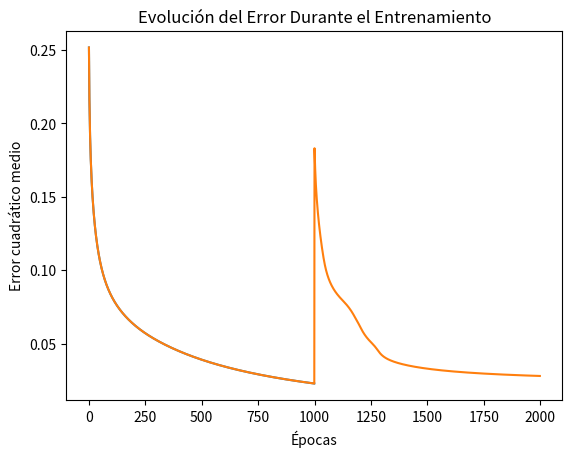

Write Python code to recreate this figure.
import numpy as np
import matplotlib.pyplot as plt

class Perceptron:
    def __init__(self, input_size, output_size, learning_rate=0.1):
        """
        Inicializa el perceptrón con los pesos, el sesgo y la tasa de aprendizaje.

        Args:
            input_size (int): Número de entradas de la red neuronal.
            output_size (int): Número de salidas de la red neuronal.
            learning_rate (float): Tasa de aprendizaje para el ajuste de los pesos. Default es 0.1.
        """
        self.weights = np.random.rand(input_size, output_size) * 0.01  # Inicializa los pesos aleatoriamente.
        self.bias = np.zeros((1, output_size))  # Inicializa el sesgo con ceros.
        self.learning_rate = learning_rate  # Tasa de aprendizaje.
        self.errors = []  # Lista para almacenar los errores en cada época.

    def sigmoid(self, z):
        """
        Función de activación sigmoide.

        Args:
            z (numpy.ndarray): Valor de entrada.

        Returns:
            numpy.ndarray: Valor transformado por la función sigmoide.
        """
        return 1 / (1 + np.exp(-z))
    
    def sigmoid_derivative(self, z):
        """
        Derivada de la función de activación sigmoide.

        Args:
            z (numpy.ndarray): Valor de entrada.

        Returns:
            numpy.ndarray: Derivada de la función sigmoide aplicada a z.
        """
        s = self.sigmoid(z)
        return s * (1 - s)
    
    def forward(self, X):
        """
        Propagación hacia adelante.

        Args:
            X (numpy.ndarray): Datos de entrada.

        Returns:
            numpy.ndarray: Salida de la red neuronal.
        """
        self.z = np.dot(X, self.weights) + self.bias  # Cálculo de la entrada ponderada.
        return self.sigmoid(self.z)  # Aplicación de la función de activación.
    
    def backward(self, X, y, output):
        """
        Propagación hacia atrás y ajuste de pesos y sesgo.

        Args:
            X (numpy.ndarray): Datos de entrada.
            y (numpy.ndarray): Salida deseada.
            output (numpy.ndarray): Salida actual de la red.
        """
        error = y - output  # Error entre la salida deseada y la salida actual.
        self.errors.append(np.mean(np.square(error)))  # Cálculo y almacenamiento del error cuadrático medio.
        d_weights = np.dot(X.T, error * self.sigmoid_derivative(self.z))  # Gradiente de los pesos.
        d_bias = np.sum(error * self.sigmoid_derivative(self.z), axis=0, keepdims=True)  # Gradiente del sesgo.
        self.weights += self.learning_rate * d_weights  # Actualización de los pesos.
        self.bias += self.learning_rate * d_bias  # Actualización del sesgo.

    def plot_errors(self):
        """
        Grafica la evolución del error cuadrático medio durante el entrenamiento.
        """
        plt.plot(self.errors)
        plt.xlabel('Épocas')
        plt.ylabel('Error cuadrático medio')
        plt.title('Evolución del Error Durante el Entrenamiento')
        plt.show()

    def train(self, X, y, epochs=1000):
        """
        Entrena la red neuronal.

        Args:
            X (numpy.ndarray): Datos de entrada.
            y (numpy.ndarray): Salida deseada.
            epochs (int): Número de épocas de entrenamiento. Default es 1000.

        Returns:
            numpy.ndarray: Salida final de la red neuronal después del entrenamiento.
        """
        for epoch in range(epochs):
            output = self.forward(X)  # Propagación hacia adelante.
            self.backward(X, y, output)  # Propagación hacia atrás.
            if epoch % 100 == 0:  # Mostrar el error cada 100 épocas.
                print(f'Época {epoch}: Error cuadrático medio = {self.errors[-1]}')
        self.plot_errors()  # Mostrar la gráfica de los errores.
        return output
    
    def predict(self, X):
        """
        Realiza una predicción para la entrada X.

        Args:
            X (numpy.ndarray): Datos de entrada.

        Returns:
            numpy.ndarray: Salida de la red neuronal.
        """
        return self.forward(X)

def definir_matrices():
    """
    Define las representaciones de las letras en matrices 5x5 usando bits.

    Returns:
        dict: Diccionario con las letras y sus matrices correspondientes.
    """
    letras = {
    'A': np.array([[0, 1, 1, 1, 0],
                   [1, 0, 0, 0, 1],
                   [1, 1, 1, 1, 1],
                   [1, 0, 0, 0, 1],
                   [1, 0, 0, 0, 1]]),
    'B': np.array([[1, 1, 1, 1, 0],
                   [1, 0, 0, 0, 1],
                   [1, 1, 1, 1, 0],
                   [1, 0, 0, 0, 1],
                   [1, 1, 1, 1, 0]]),
    'C': np.array([[0, 1, 1, 1, 1],
                   [1, 0, 0, 0, 0],
                   [1, 0, 0, 0, 0],
                   [1, 0, 0, 0, 0],
                   [0, 1, 1, 1, 1]]),
    'D': np.array([[1, 1, 1, 1, 0],
                   [1, 0, 0, 0, 1],
                   [1, 0, 0, 0, 1],
                   [1, 0, 0, 0, 1],
                   [1, 1, 1, 1, 0]]),
    'E': np.array([[1, 1, 1, 1, 1],
                   [1, 0, 0, 0, 0],
                   [1, 1, 1, 1, 0],
                   [1, 0, 0, 0, 0],
                   [1, 1, 1, 1, 1]]),
    'F': np.array([[1, 1, 1, 1, 1],
                   [1, 0, 0, 0, 0],
                   [1, 1, 1, 1, 0],
                   [1, 0, 0, 0, 0],
                   [1, 0, 0, 0, 0]]),
    'G': np.array([[0, 1, 1, 1, 0],
                   [1, 0, 0, 0, 0],
                   [1, 0, 1, 1, 0],
                   [1, 0, 0, 0, 1],
                   [0, 1, 1, 1, 0]]),
    'H': np.array([[1, 0, 0, 0, 1],
                   [1, 0, 0, 0, 1],
                   [1, 1, 1, 1, 1],
                   [1, 0, 0, 0, 1],
                   [1, 0, 0, 0, 1]]),
    'I': np.array([[0, 1, 1, 1, 0],
                   [0, 0, 1, 0, 0],
                   [0, 0, 1, 0, 0],
                   [0, 0, 1, 0, 0],
                   [0, 1, 1, 1, 0]]),
    'J': np.array([[0, 1, 1, 1, 0],
                   [0, 0, 0, 1, 0],
                   [0, 0, 0, 1, 0],
                   [1, 0, 0, 1, 0],
                   [0, 1, 1, 1, 0]]),
    'K': np.array([[1, 0, 0, 1, 0],
                   [1, 0, 1, 0, 0],
                   [1, 1, 0, 0, 0],
                   [1, 0, 1, 0, 0],
                   [1, 0, 0, 1, 0]]),
    'L': np.array([[1, 0, 0, 0, 0],
                   [1, 0, 0, 0, 0],
                   [1, 0, 0, 0, 0],
                   [1, 0, 0, 0, 0],
                   [1, 1, 1, 1, 1]]),
    'M': np.array([[1, 0, 0, 0, 1],
                   [1, 1, 0, 1, 1],
                   [1, 0, 1, 0, 1],
                   [1, 0, 0, 0, 1],
                   [1, 0, 0, 0, 1]]),
    'N': np.array([[1, 0, 0, 0, 1],
                   [1, 1, 0, 0, 1],
                   [1, 0, 1, 0, 1],
                   [1, 0, 0, 1, 1],
                   [1, 0, 0, 0, 1]]),
    'O': np.array([[0, 1, 1, 1, 0],
                   [1, 0, 0, 0, 1],
                   [1, 0, 0, 0, 1],
                   [1, 0, 0, 0, 1],
                   [0, 1, 1, 1, 0]]),
    'P': np.array([[1, 1, 1, 1, 0],
                   [1, 0, 0, 0, 1],
                   [1, 1, 1, 1, 0],
                   [1, 0, 0, 0, 0],
                   [1, 0, 0, 0, 0]]),
    'Q': np.array([[1, 1, 1, 1, 1],
                   [1, 0, 0, 0, 1],
                   [1, 1, 1, 1, 1],
                   [0, 0, 0, 0, 1],
                   [0, 0, 0, 0, 1]]),
    'R': np.array([[1, 1, 1, 1, 0],
                   [1, 0, 0, 0, 1],
                   [1, 1, 1, 1, 0],
                   [1, 0, 1, 0, 0],
                   [1, 0, 0, 1, 0]]),
    'S': np.array([[0, 1, 1, 1, 1],
                   [1, 0, 0, 0, 0],
                   [0, 1, 1, 1, 0],
                   [0, 0, 0, 0, 1],
                   [1, 1, 1, 1, 0]]),
    'T': np.array([[1, 1, 1, 1, 1],
                   [0, 0, 1, 0, 0],
                   [0, 0, 1, 0, 0],
                   [0, 0, 1, 0, 0],
                   [0, 0, 1, 0, 0]]),
    'U': np.array([[1, 0, 0, 0, 1],
                   [1, 0, 0, 0, 1],
                   [1, 0, 0, 0, 1],
                   [1, 0, 0, 0, 1],
                   [1, 1, 1, 1, 1]]),
    'V': np.array([[1, 0, 0, 0, 1],
                   [1, 0, 0, 0, 1],
                   [1, 0, 0, 0, 1],
                   [0, 1, 0, 1, 0],
                   [0, 0, 1, 0, 0]]),
    'W': np.array([[1, 0, 0, 0, 1],
                   [1, 0, 0, 0, 1],
                   [1, 0, 1, 0, 1],
                   [1, 1, 0, 1, 1],
                   [1, 0, 0, 0, 1]]),
    'X': np.array([[1, 0, 0, 0, 1],
                   [0, 1, 0, 1, 0],
                   [0, 0, 1, 0, 0],
                   [0, 1, 0, 1, 0],
                   [1, 0, 0, 0, 1]]),
    'Y': np.array([[1, 0, 0, 0, 1],
                   [1, 0, 0, 0, 1],
                   [0, 1, 0, 1, 0],
                   [0, 0, 1, 0, 0],
                   [0, 0, 1, 0, 0]]),
    'Z': np.array([[1, 1, 1, 1, 1],
                   [0, 0, 0, 1, 0],
                   [0, 0, 1, 0, 0],
                   [0, 1, 0, 0, 0],
                   [1, 1, 1, 1, 1]])
  }
    return letras

def convertir_a_vector(matriz):
    """
    Convierte una matriz 5x5 en un vector de 25 elementos.

    Args:
        matriz (numpy.ndarray): Matriz 5x5.

    Returns:
        numpy.ndarray: Vector de 25 elementos.
    """
    return matriz.flatten()

def definir_datos(letras):
    """
    Define los datos de entrada y salida a partir de las matrices de letras.

    Args:
        letras (dict): Diccionario de letras y sus matrices.

    Returns:
        tuple: Datos de entrada X y salidas deseadas y.
    """
    X = np.array([convertir_a_vector(letras[letra]) for letra in sorted(letras)])
    y = np.array([
    [0, 0, 0, 0, 1],  # A
    [0, 0, 0, 1, 0],  # B
    [0, 0, 0, 1, 1],  # C
    [0, 0, 1, 0, 0],  # D
    [0, 0, 1, 0, 1],  # E
    [0, 0, 1, 1, 0],  # F
    [0, 0, 1, 1, 1],  # G
    [0, 1, 0, 0, 0],  # H
    [0, 1, 0, 0, 1],  # I
    [0, 1, 0, 1, 0],  # J
    [0, 1, 0, 1, 1],  # K
    [0, 1, 1, 0, 0],  # L
    [0, 1, 1, 0, 1],  # M
    [0, 1, 1, 1, 0],  # N
    [0, 1, 1, 1, 1],  # O
    [1, 0, 0, 0, 0],  # P
    [1, 0, 0, 0, 1],  # Q
    [1, 0, 0, 1, 0],  # R
    [1, 0, 0, 1, 1],  # S
    [1, 0, 1, 0, 0],  # T
    [1, 0, 1, 0, 1],  # U
    [1, 0, 1, 1, 0],  # V
    [1, 0, 1, 1, 1],  # W
    [1, 1, 0, 0, 0],  # X
    [1, 1, 0, 0, 1],  # Y
    [1, 1, 0, 1, 0]   # Z
])
    return X, y


def introducir_ruido(X, porcentaje_ruido=0.1):
    """
    Introduce ruido aleatorio en los datos de entrada.

    Args:
        X (numpy.ndarray): Datos de entrada.
        porcentaje_ruido (float): Porcentaje de valores que serán alterados por ruido.

    Returns:
        numpy.ndarray: Datos de entrada con ruido añadido.
    """
    X_ruidoso = X.copy()  # Crea una copia de los datos de entrada para modificarla.
    num_muestras, num_features = X.shape  # Obtiene las dimensiones de los datos.

    # Calcula el número total de valores que se alterarán.
    num_valores_ruido = int(num_muestras * num_features * porcentaje_ruido)
    
    # Genera índices aleatorios para alterar los valores.
    indices = np.random.choice(num_muestras * num_features, num_valores_ruido, replace=False)
    
    # Alterna los valores en los índices seleccionados.
    for index in indices:
        fila = index // num_features
        columna = index % num_features
        X_ruidoso[fila, columna] = 1 - X_ruidoso[fila, columna]

    return X_ruidoso

def imprimir_matriz_como_texto(matriz):
    """
    Imprime la matriz en formato legible como texto.

    Args:
        matriz (numpy.ndarray): La matriz a imprimir, esperada en formato 5x5.
    """
    for fila in matriz:
        print(' '.join(map(str, fila)))
    print()

def mostrar_matrices_con_ruido(letras, porcentaje_ruido):
    """
    Muestra las matrices de las letras originales y con ruido en la consola.

    Args:
        letras (dict): Diccionario de letras y sus matrices.
        porcentaje_ruido (float): Porcentaje de ruido a agregar a las matrices.
    """
    for letra, matriz in letras.items():
        matriz_ruidosa = introducir_ruido(matriz, porcentaje_ruido)

        # Imprimir la matriz con ruido
        print(f"{letra} con Ruido:")
        imprimir_matriz_como_texto(matriz_ruidosa.reshape(5, 5))

def main():
    letras = definir_matrices()
    X, y = definir_datos(letras)
    
    perceptron = Perceptron(input_size=25, output_size=5)
    
    print("Entrenando la red neuronal...")
    perceptron.train(X, y)
    
     # Introducir ruido y reentrenar
    X_noisy = introducir_ruido(X, porcentaje_ruido=0.1)

    print("Entrenando la red con datos ruidosos...")
    perceptron.train(X_noisy, y)

    print("Resultados después del entrenamiento:")
    for letra, matriz in letras.items():
        vector = convertir_a_vector(matriz)
        prediccion = perceptron.predict(vector.reshape(1, -1))
        print(f"Letra {letra}:")
        imprimir_matriz_como_texto(matriz)
        print(f"Entrada (vector): {vector}")
        print(f"Predicción (valores sigmoides): {prediccion.flatten()}")
        print(f"Predicción (código binario): {np.round(prediccion.flatten()).astype(int)}\n")
    
   
   

    # Mostrar las matrices originales y con ruido
    mostrar_matrices_con_ruido(letras, porcentaje_ruido=0.1)

if __name__ == "__main__":
    main()
